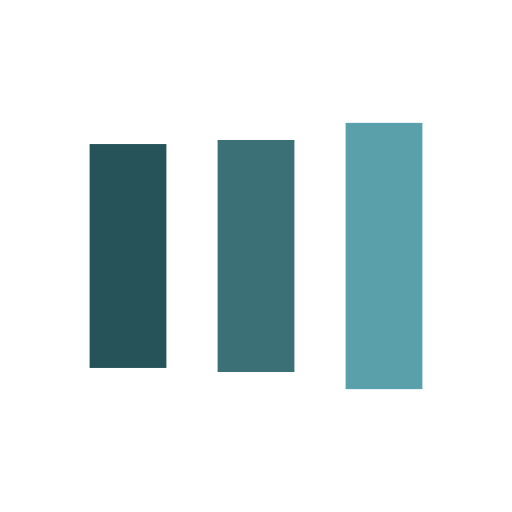
t = 0.00 s
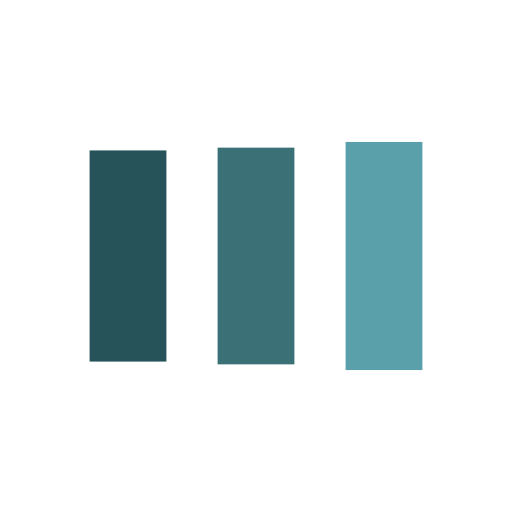
t = 0.11 s
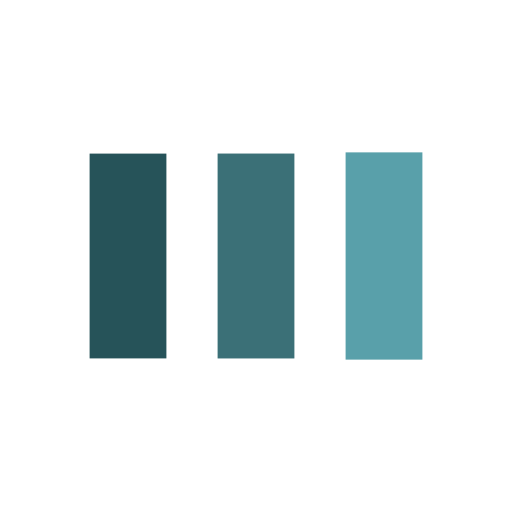
t = 0.33 s
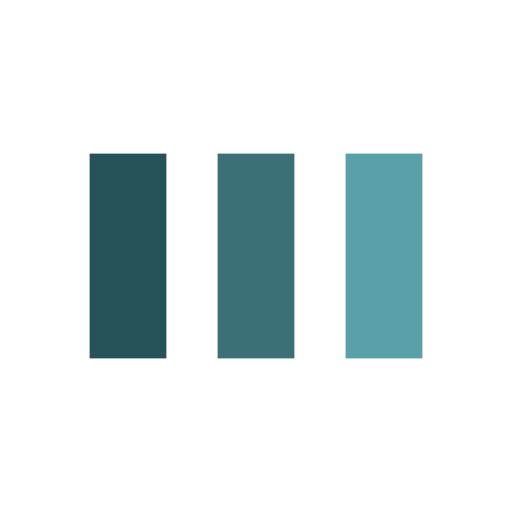
t = 0.44 s
t = 0.55 s: frame unchanged from t = 0.44 s, image omitted
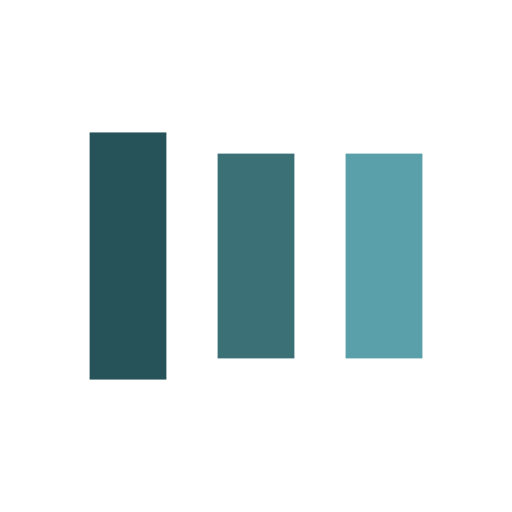
t = 0.77 s

The animated SVG that drew these frames (rendered in a browser with its animation timeline set to each time). Animation: 6 SMIL elements (animate=6); one cycle of 0.89 s, repeats indefinitely.

<?xml version="1.0" encoding="utf-8"?>
<svg xmlns="http://www.w3.org/2000/svg" xmlns:xlink="http://www.w3.org/1999/xlink" style="margin: auto; background: rgb(255, 255, 255); display: block; shape-rendering: auto; animation-play-state: running; animation-delay: 0s;" width="200px" height="200px" viewBox="0 0 100 100" preserveAspectRatio="xMidYMid">
<rect x="17.5" y="30" width="15" height="40" fill="#265359" style="animation-play-state: running; animation-delay: 0s;">
  <animate attributeName="y" repeatCount="indefinite" dur="0.8849557522123893s" calcMode="spline" keyTimes="0;0.5;1" values="22;30;30" keySplines="0 0.5 0.5 1;0 0.5 0.5 1" begin="-0.17699115044247787s" style="animation-play-state: running; animation-delay: 0s;"></animate>
  <animate attributeName="height" repeatCount="indefinite" dur="0.8849557522123893s" calcMode="spline" keyTimes="0;0.5;1" values="56;40;40" keySplines="0 0.5 0.5 1;0 0.5 0.5 1" begin="-0.17699115044247787s" style="animation-play-state: running; animation-delay: 0s;"></animate>
</rect>
<rect x="42.5" y="30" width="15" height="40" fill="#3b7077" style="animation-play-state: running; animation-delay: 0s;">
  <animate attributeName="y" repeatCount="indefinite" dur="0.8849557522123893s" calcMode="spline" keyTimes="0;0.5;1" values="24.000000000000004;30;30" keySplines="0 0.5 0.5 1;0 0.5 0.5 1" begin="-0.08849557522123894s" style="animation-play-state: running; animation-delay: 0s;"></animate>
  <animate attributeName="height" repeatCount="indefinite" dur="0.8849557522123893s" calcMode="spline" keyTimes="0;0.5;1" values="51.99999999999999;40;40" keySplines="0 0.5 0.5 1;0 0.5 0.5 1" begin="-0.08849557522123894s" style="animation-play-state: running; animation-delay: 0s;"></animate>
</rect>
<rect x="67.5" y="30" width="15" height="40" fill="#59a0aa" style="animation-play-state: running; animation-delay: 0s;">
  <animate attributeName="y" repeatCount="indefinite" dur="0.8849557522123893s" calcMode="spline" keyTimes="0;0.5;1" values="24.000000000000004;30;30" keySplines="0 0.5 0.5 1;0 0.5 0.5 1" style="animation-play-state: running; animation-delay: 0s;"></animate>
  <animate attributeName="height" repeatCount="indefinite" dur="0.8849557522123893s" calcMode="spline" keyTimes="0;0.5;1" values="51.99999999999999;40;40" keySplines="0 0.5 0.5 1;0 0.5 0.5 1" style="animation-play-state: running; animation-delay: 0s;"></animate>
</rect>
<!-- [ldio] generated by https://loading.io/ --></svg>